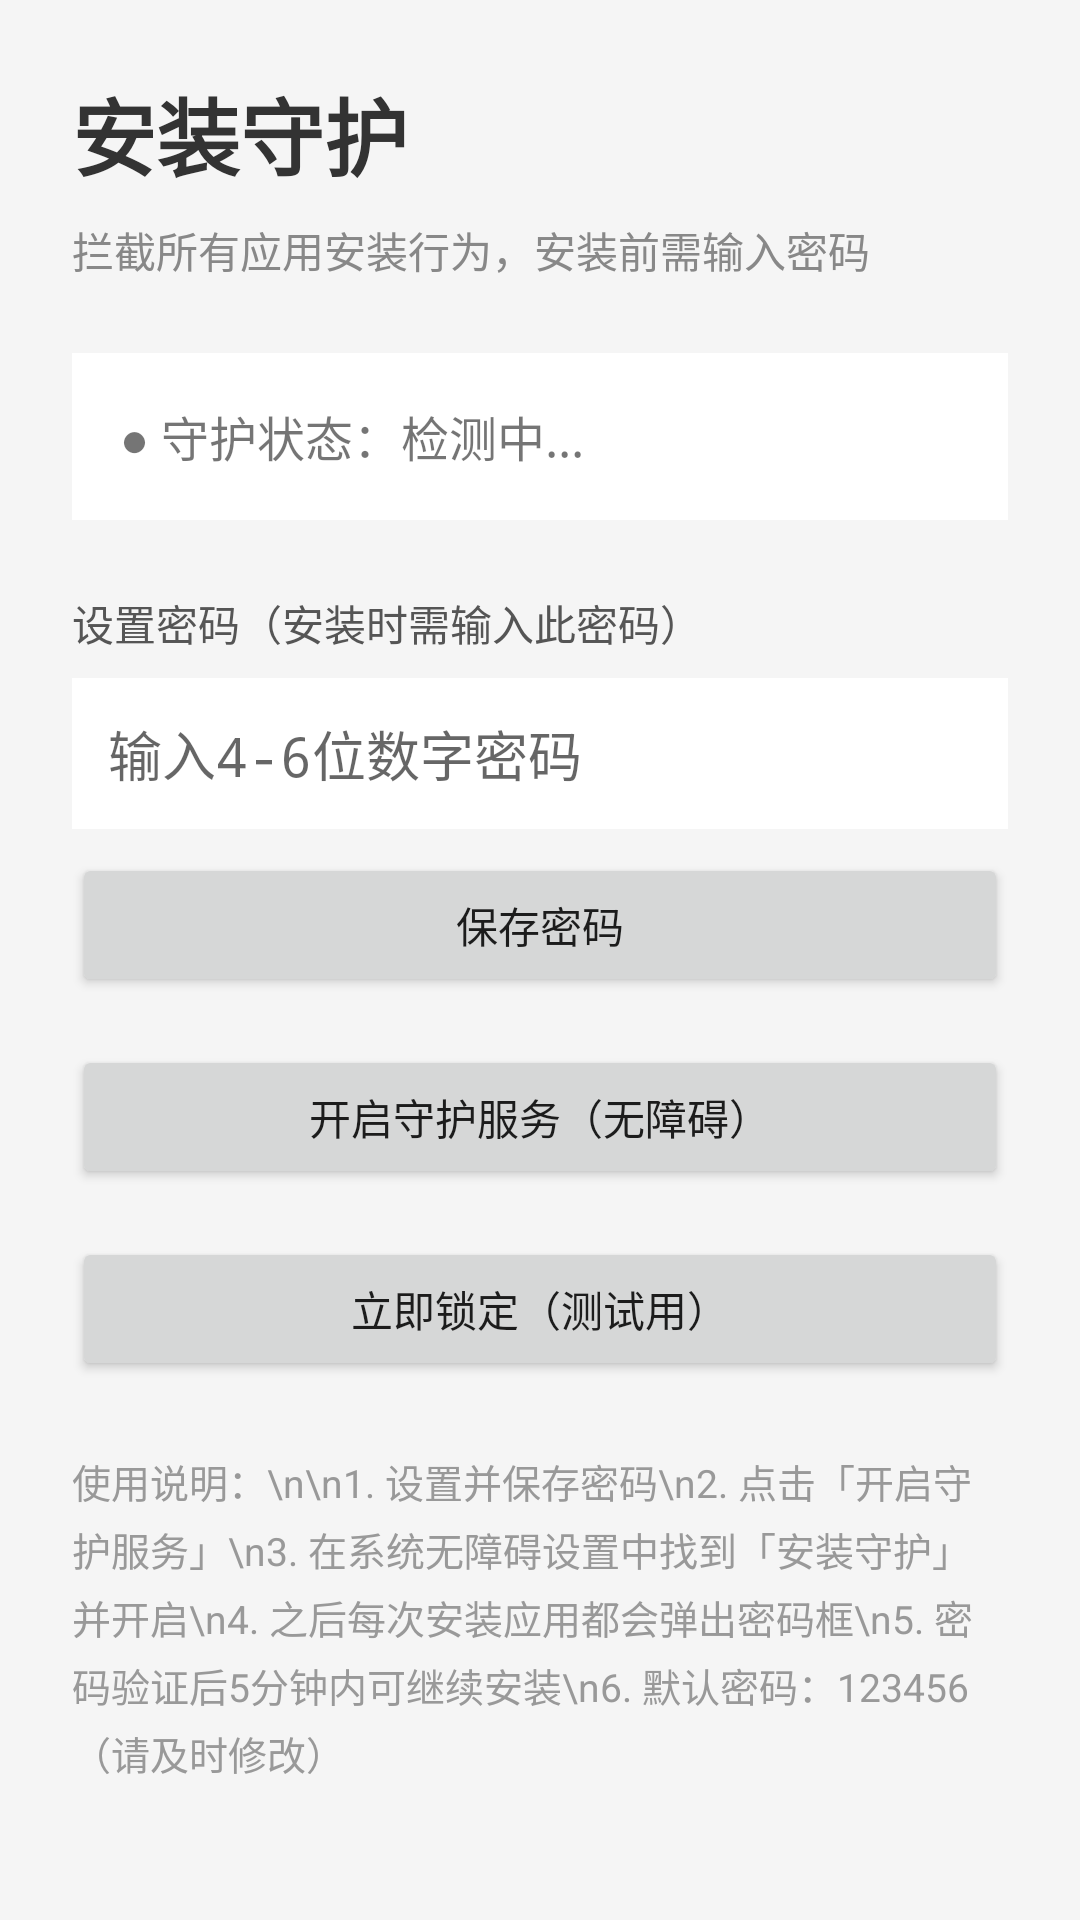

Here is an Android app screen rendered from its layout file. Give the layout XML and the strings, colors and styles it references.
<!-- AndroidManifest.xml: application theme AppTheme -->
<!-- res/layout/activity_main.xml -->
<?xml version="1.0" encoding="utf-8"?>
<ScrollView xmlns:android="http://schemas.android.com/apk/res/android"
    android:layout_width="match_parent"
    android:layout_height="match_parent"
    android:background="#F5F5F5"
    android:padding="24dp">

    <LinearLayout
        android:layout_width="match_parent"
        android:layout_height="wrap_content"
        android:orientation="vertical">

        <TextView
            android:layout_width="wrap_content"
            android:layout_height="wrap_content"
            android:text="安装守护"
            android:textSize="28sp"
            android:textStyle="bold"
            android:textColor="#333333"
            android:layout_marginBottom="8dp" />

        <TextView
            android:layout_width="wrap_content"
            android:layout_height="wrap_content"
            android:text="拦截所有应用安装行为，安装前需输入密码"
            android:textSize="14sp"
            android:textColor="#888888"
            android:layout_marginBottom="24dp" />

        <TextView
            android:id="@+id/tvStatus"
            android:layout_width="match_parent"
            android:layout_height="wrap_content"
            android:text="● 守护状态：检测中..."
            android:textSize="16sp"
            android:padding="16dp"
            android:background="#FFFFFF"
            android:layout_marginBottom="24dp" />

        <TextView
            android:layout_width="wrap_content"
            android:layout_height="wrap_content"
            android:text="设置密码（安装时需输入此密码）"
            android:textSize="14sp"
            android:textColor="#555555"
            android:layout_marginBottom="8dp" />

        <EditText
            android:id="@+id/etSetPassword"
            android:layout_width="match_parent"
            android:layout_height="wrap_content"
            android:inputType="numberPassword"
            android:hint="输入4-6位数字密码"
            android:padding="12dp"
            android:background="#FFFFFF"
            android:layout_marginBottom="8dp" />

        <Button
            android:id="@+id/btnSavePassword"
            android:layout_width="match_parent"
            android:layout_height="wrap_content"
            android:text="保存密码"
            android:layout_marginBottom="16dp" />

        <Button
            android:id="@+id/btnEnableService"
            android:layout_width="match_parent"
            android:layout_height="wrap_content"
            android:text="开启守护服务（无障碍）"
            android:layout_marginBottom="16dp" />

        <Button
            android:id="@+id/btnTestLock"
            android:layout_width="match_parent"
            android:layout_height="wrap_content"
            android:text="立即锁定（测试用）" />

        <View
            android:layout_width="match_parent"
            android:layout_height="24dp" />

        <TextView
            android:layout_width="match_parent"
            android:layout_height="wrap_content"
            android:text="使用说明：\n\n1. 设置并保存密码\n2. 点击「开启守护服务」\n3. 在系统无障碍设置中找到「安装守护」并开启\n4. 之后每次安装应用都会弹出密码框\n5. 密码验证后5分钟内可继续安装\n6. 默认密码：123456（请及时修改）"
            android:textSize="13sp"
            android:textColor="#999999"
            android:lineSpacingExtra="4dp" />

    </LinearLayout>
</ScrollView>
<!-- resources referenced by this layout -->
<resources>
  <style name="AppTheme" parent="android:Theme.Material.Light">
          <item name="android:colorPrimary">#3F51B5</item>
          <item name="android:colorPrimaryDark">#303F9F</item>
          <item name="android:colorAccent">#FF4081</item>
      </style>
</resources>
